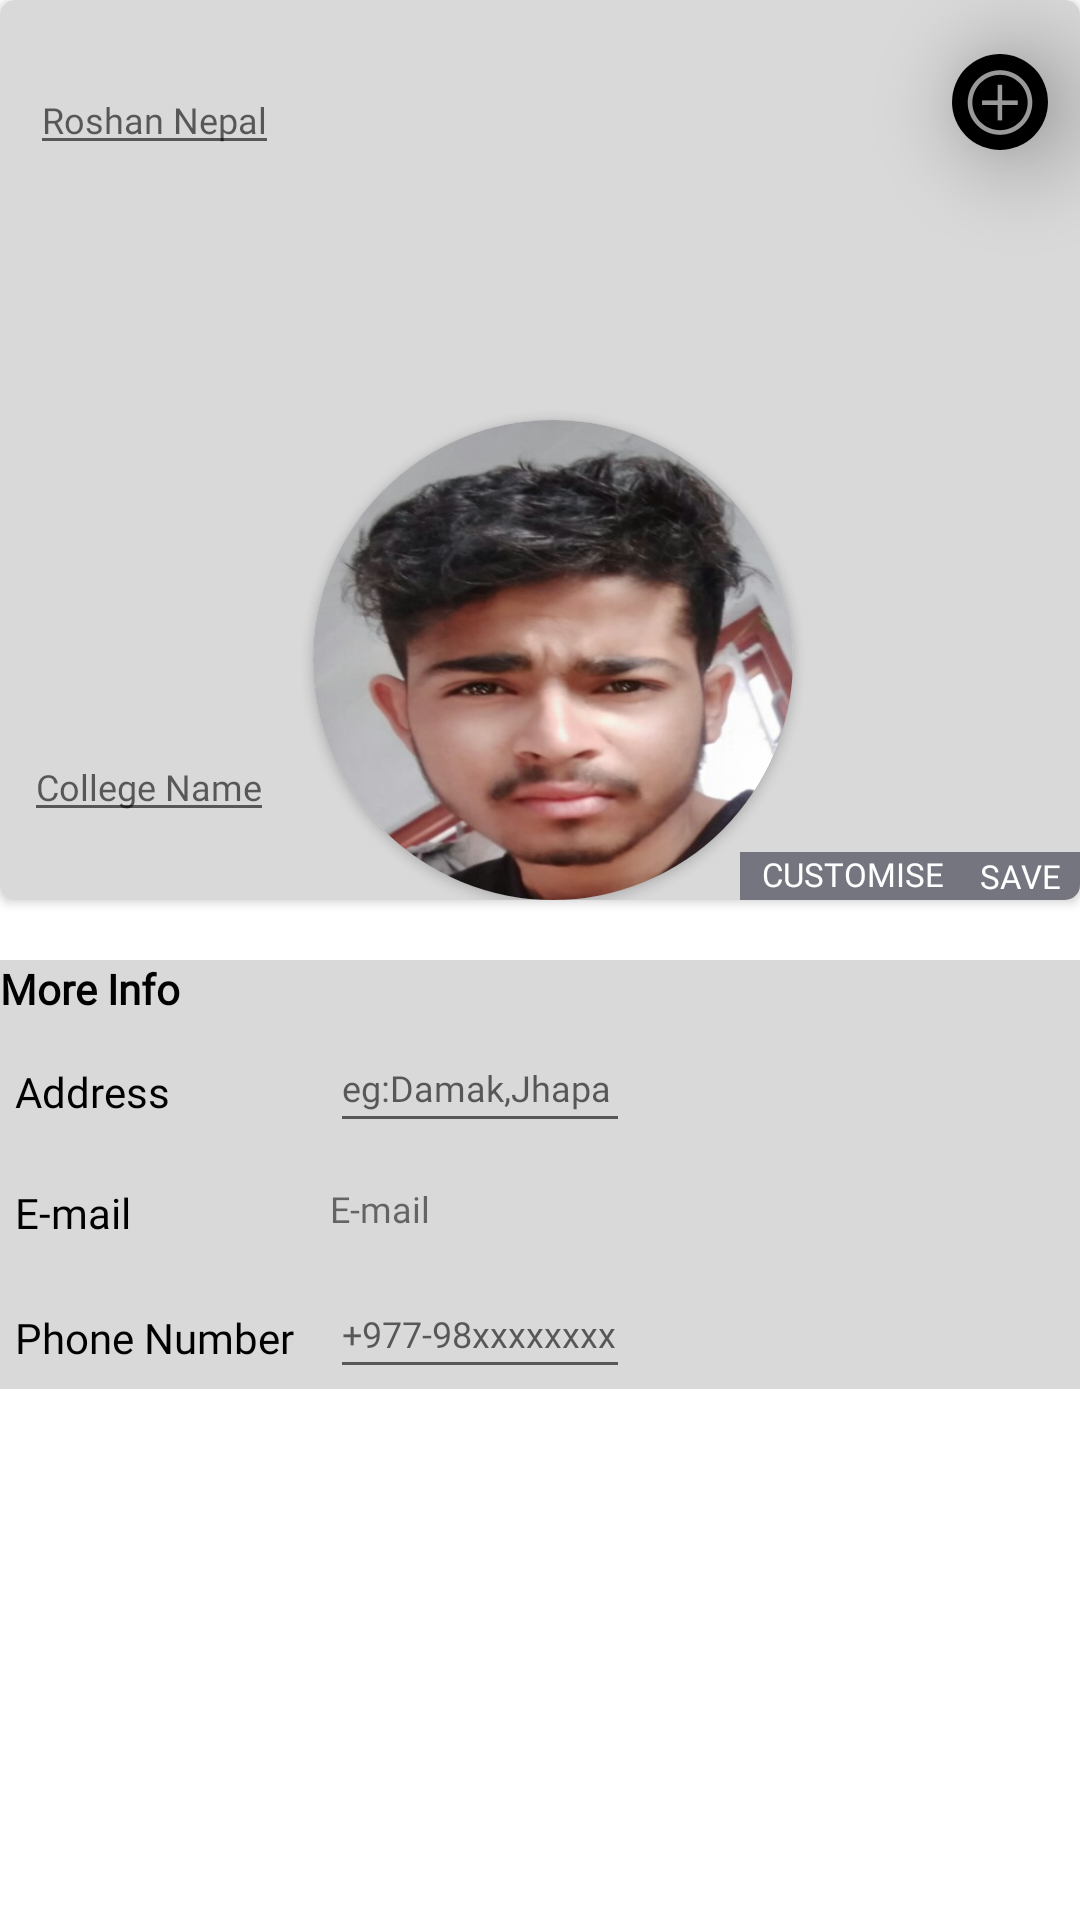

Reconstruct the res/layout file that produces this screen, plus the resources it refers to.
<!-- AndroidManifest.xml: application theme Theme.MyApplication -->
<!-- res/layout/fragment_edit_profile.xml -->
<?xml version="1.0" encoding="utf-8"?>
<androidx.constraintlayout.widget.ConstraintLayout xmlns:android="http://schemas.android.com/apk/res/android"
    xmlns:tools="http://schemas.android.com/tools"
    android:layout_width="match_parent"
    android:layout_height="wrap_content"
    xmlns:app="http://schemas.android.com/apk/res-auto"
    tools:context=".activities.user_profile.EditProfile">

    <androidx.constraintlayout.widget.Guideline
        android:id="@+id/guidelineVertical1"
        android:layout_width="wrap_content"
        android:layout_height="wrap_content"
        android:orientation="vertical"
        app:layout_constraintGuide_begin="10dp" />

    <androidx.constraintlayout.widget.Guideline
        android:id="@+id/guidelineHorizontal1"
        android:layout_width="wrap_content"
        android:layout_height="wrap_content"
        app:layout_constraintGuide_begin="16dp" />

    <androidx.cardview.widget.CardView
        android:id="@+id/cardView4"
        android:layout_width="match_parent"
        android:layout_height="wrap_content"
        app:cardBackgroundColor="@color/secondary_gray"
        app:cardCornerRadius="5dp"
        app:layout_constraintEnd_toEndOf="parent"
        app:layout_constraintStart_toStartOf="parent"
        app:layout_constraintTop_toTopOf="parent">


        <androidx.constraintlayout.widget.ConstraintLayout
            android:id="@+id/cl2"

            android:layout_width="match_parent"
            android:layout_height="300dp">


            <EditText
                android:id="@+id/ETName"
                android:layout_width="wrap_content"
                android:layout_height="40dp"
                android:layout_marginStart="10dp"
                android:layout_marginTop="15dp"
                android:autofillHints="name"
                android:fontFamily="@font/charger"
                android:gravity="bottom"
                android:inputType="text"
                android:hint="@string/roshan_nepal"

                android:textSize="12sp"
                app:layout_constraintStart_toStartOf="@id/cl2"
                app:layout_constraintTop_toTopOf="@id/cl2" />


            <EditText
                android:id="@+id/ETCollegeName"
                android:layout_width="wrap_content"
                android:layout_height="wrap_content"
                android:layout_marginStart="8dp"
                android:layout_marginTop="244dp"
                android:autofillHints="name"
                android:fontFamily="@font/charger"
                android:gravity="bottom"
                android:hint="@string/college_name"
                android:inputType="text"
                android:maxWidth="120dp"
                android:maxHeight="60dp"

                android:textSize="12sp"
                app:layout_constraintStart_toStartOf="@id/cl2"
                app:layout_constraintTop_toTopOf="@id/cl2">

            </EditText>

            <androidx.cardview.widget.CardView
                android:id="@+id/CVProfileImage"
                android:layout_width="160dp"
                android:layout_height="160dp"
                android:layout_centerHorizontal="true"

                android:layout_centerVertical="true"
                android:layout_marginTop="140dp"
                app:cardCornerRadius="80dp"

                app:layout_constraintEnd_toEndOf="parent"
                app:layout_constraintHorizontal_bias="0.521"
                app:layout_constraintStart_toStartOf="parent"
                app:layout_constraintTop_toTopOf="parent">


                <ImageView

                    android:id="@+id/IVProfileImage"
                    android:layout_width="match_parent"
                    android:layout_height="match_parent"
                    android:contentDescription="@string/profile_picture"
                    android:scaleType="fitXY"
                    app:srcCompat="@drawable/rosh">

                </ImageView>
            </androidx.cardview.widget.CardView>


            <androidx.cardview.widget.CardView
                android:id="@+id/CVAddFriend"
                android:layout_width="32dp"

                android:layout_height="32dp"
                android:layout_marginTop="5dp"
                android:layout_marginEnd="1dp"
                app:cardCornerRadius="20dp"
                app:cardElevation="20dp"
                app:layout_constraintBottom_toBottomOf="parent"
                app:layout_constraintEnd_toEndOf="parent"
                app:layout_constraintHorizontal_bias="0.97"
                app:layout_constraintStart_toStartOf="parent"
                app:layout_constraintTop_toTopOf="parent"
                app:layout_constraintVertical_bias="0.05">


                <ImageView
                    android:id="@+id/IVAddFriend"
                    android:layout_width="match_parent"
                    android:layout_height="match_parent"
                    android:background="@color/black"
                    android:backgroundTint="@color/black"
                    android:contentDescription="@string/add_friend"
                    app:srcCompat="@android:drawable/ic_menu_add">

                </ImageView>
            </androidx.cardview.widget.CardView>

            <TextView
                android:id="@+id/TVCustomiseColor"
                android:layout_width="75dp"
                android:layout_height="16dp"
                android:layout_marginTop="284dp"
                android:background="#74757F"
                android:fontFamily="@font/charger"
                android:gravity="center"

                android:text="@string/customise_color"
                android:textColor="#ffffff"
                android:textSize="11sp"
                app:layout_constraintEnd_toEndOf="parent"
                app:layout_constraintHorizontal_bias="0.866"
                app:layout_constraintStart_toStartOf="parent"
                app:layout_constraintTop_toTopOf="parent">

            </TextView>

            <TextView
                android:id="@+id/TVSave"
                android:layout_width="40dp"
                android:layout_height="16dp"
                android:layout_marginTop="284dp"
                android:background="#74757F"
                android:fontFamily="@font/charger"
                android:gravity="center"

                android:text="@string/save"
                android:textColor="#ffffff"
                android:textSize="11sp"
                app:layout_constraintEnd_toEndOf="parent"
                app:layout_constraintHorizontal_bias="1.0"
                app:layout_constraintStart_toStartOf="parent"
                app:layout_constraintTop_toTopOf="parent">

            </TextView>


        </androidx.constraintlayout.widget.ConstraintLayout>


    </androidx.cardview.widget.CardView>

    <androidx.constraintlayout.widget.ConstraintLayout

        android:background="@color/secondary_gray"

        android:layout_width="match_parent"
        android:layout_height="wrap_content"
        android:layout_marginTop="320dp"
        app:layout_constraintTop_toTopOf="parent"
        tools:layout_editor_absoluteX="0dp">


        <LinearLayout

            android:layout_width="match_parent"
            android:layout_height="match_parent"
            android:orientation="vertical"
            app:layout_constraintTop_toTopOf="parent"
            tools:layout_editor_absoluteX="9dp">

            <TextView

                android:layout_width="200dp"
                android:layout_height="wrap_content"
                android:layout_marginBottom="2dp"
                android:fontFamily="@font/charger"
                android:text="@string/more_info"
                android:textColor="@color/black"
                android:textStyle="bold">

            </TextView>

            <LinearLayout
                android:layout_width="match_parent"
                android:layout_height="wrap_content"
                android:orientation="horizontal">

                <TextView
                    android:layout_width="100dp"
                    android:layout_height="20dp"
                    android:layout_marginStart="5dp"
                    android:layout_marginTop="2dp"
                    android:layout_marginBottom="2dp"
                    android:fontFamily="@font/charger"
                    android:text="@string/address"
                    android:textColor="@color/black">

                </TextView>

                <EditText
                    android:id="@+id/ETAddress"
                    android:hint="@string/address_example"
                    android:layout_width="100dp"
                    android:layout_height="40dp"
                    android:textSize="12sp"
                    android:layout_marginStart="5dp"

                    android:layout_marginBottom="2dp"
                    android:fontFamily="@font/charger"

                    android:textColor="@color/black"
                    android:autofillHints=""
                    android:inputType="text">

                </EditText>


            </LinearLayout>


            <LinearLayout
                android:layout_width="match_parent"
                android:layout_height="wrap_content"
                android:orientation="horizontal">

                <TextView
                    android:layout_width="100dp"
                    android:layout_height="20dp"
                    android:layout_marginStart="5dp"
                    android:layout_marginTop="2dp"
                    android:layout_marginBottom="2dp"
                    android:fontFamily="@font/charger"
                    android:text="@string/e_mail"
                    android:textColor="@color/black">

                </TextView>

                <TextView
                    android:id="@+id/fep_TVEmail"
                    android:gravity="center_vertical"
                    android:layout_width="100dp"
                    android:layout_height="40dp"
                    android:layout_marginStart="5dp"
                    android:textSize="12sp"
                    android:fontFamily="@font/charger"
                    android:text="@string/e_mail"
                    android:autofillHints=""
                    android:inputType="text">

                </TextView>


            </LinearLayout>

            <LinearLayout
                android:layout_width="match_parent"
                android:layout_height="wrap_content"
                android:orientation="horizontal">

                <TextView
                    android:layout_width="100dp"
                    android:layout_height="20dp"
                    android:layout_marginStart="5dp"
                    android:layout_marginTop="2dp"
                    android:layout_marginBottom="2dp"
                    android:fontFamily="@font/charger"
                    android:text="@string/phone_no"
                    android:textColor="@color/black">

                </TextView>

                <EditText
                    android:id="@+id/ETPhone"
                    android:layout_width="100dp"
                    android:layout_height="40dp"
                    android:layout_marginStart="5dp"

                    android:textSize="12sp"

                    android:fontFamily="@font/charger"
                   android:hint="@string/phone_num_example"
                    android:textColor="@color/black"
                    android:autofillHints=""
                    android:inputType="phone">

                </EditText>


            </LinearLayout>


        </LinearLayout>


    </androidx.constraintlayout.widget.ConstraintLayout>



</androidx.constraintlayout.widget.ConstraintLayout>
<!-- resources referenced by this layout -->
<resources>
  <color name="black">#FF000000       </color>
  <color name="secondary_gray">#D9D9D9</color>
  <!-- drawable rosh: jpg bitmap (drawable, 38420 bytes) -->
  <string name="add_friend">Add Friend</string>
  <string name="address">Address</string>
  <string name="address_example">eg:Damak,Jhapa</string>
  <string name="college_name">College Name</string>
  <string name="customise_color">CUSTOMISE COLOR</string>
  <string name="e_mail">E-mail</string>
  <string name="more_info">More Info</string>
  <string name="phone_no">Phone Number</string>
  <string name="phone_num_example">+977-98xxxxxxxx</string>
  <string name="profile_picture">Profile Picture</string>
  <string name="roshan_nepal">Roshan Nepal</string>
  <string name="save">SAVE</string>
  <style name="Theme.MyApplication" parent="Theme.MaterialComponents.DayNight.NoActionBar">
          
          <item name="colorPrimary">@color/purple_500</item>
          <item name="colorPrimaryVariant">@color/purple_700</item>
          <item name="colorOnPrimary">@color/white</item>
          
          <item name="colorSecondary">@color/teal_200</item>
          <item name="colorSecondaryVariant">@color/teal_700</item>
          <item name="colorOnSecondary">@color/black</item>
          
          <item name="android:statusBarColor">@color/primary_red</item>
          
      </style>
  <color name="purple_500">#FF6200EE  </color>
  <color name="purple_700">#FF3700B3  </color>
  <color name="white">#FFFFFFFF       </color>
  <color name="teal_200">#FF03DAC5    </color>
  <color name="teal_700">#FF018786    </color>
  <color name="primary_red">#39668b   </color>
</resources>
